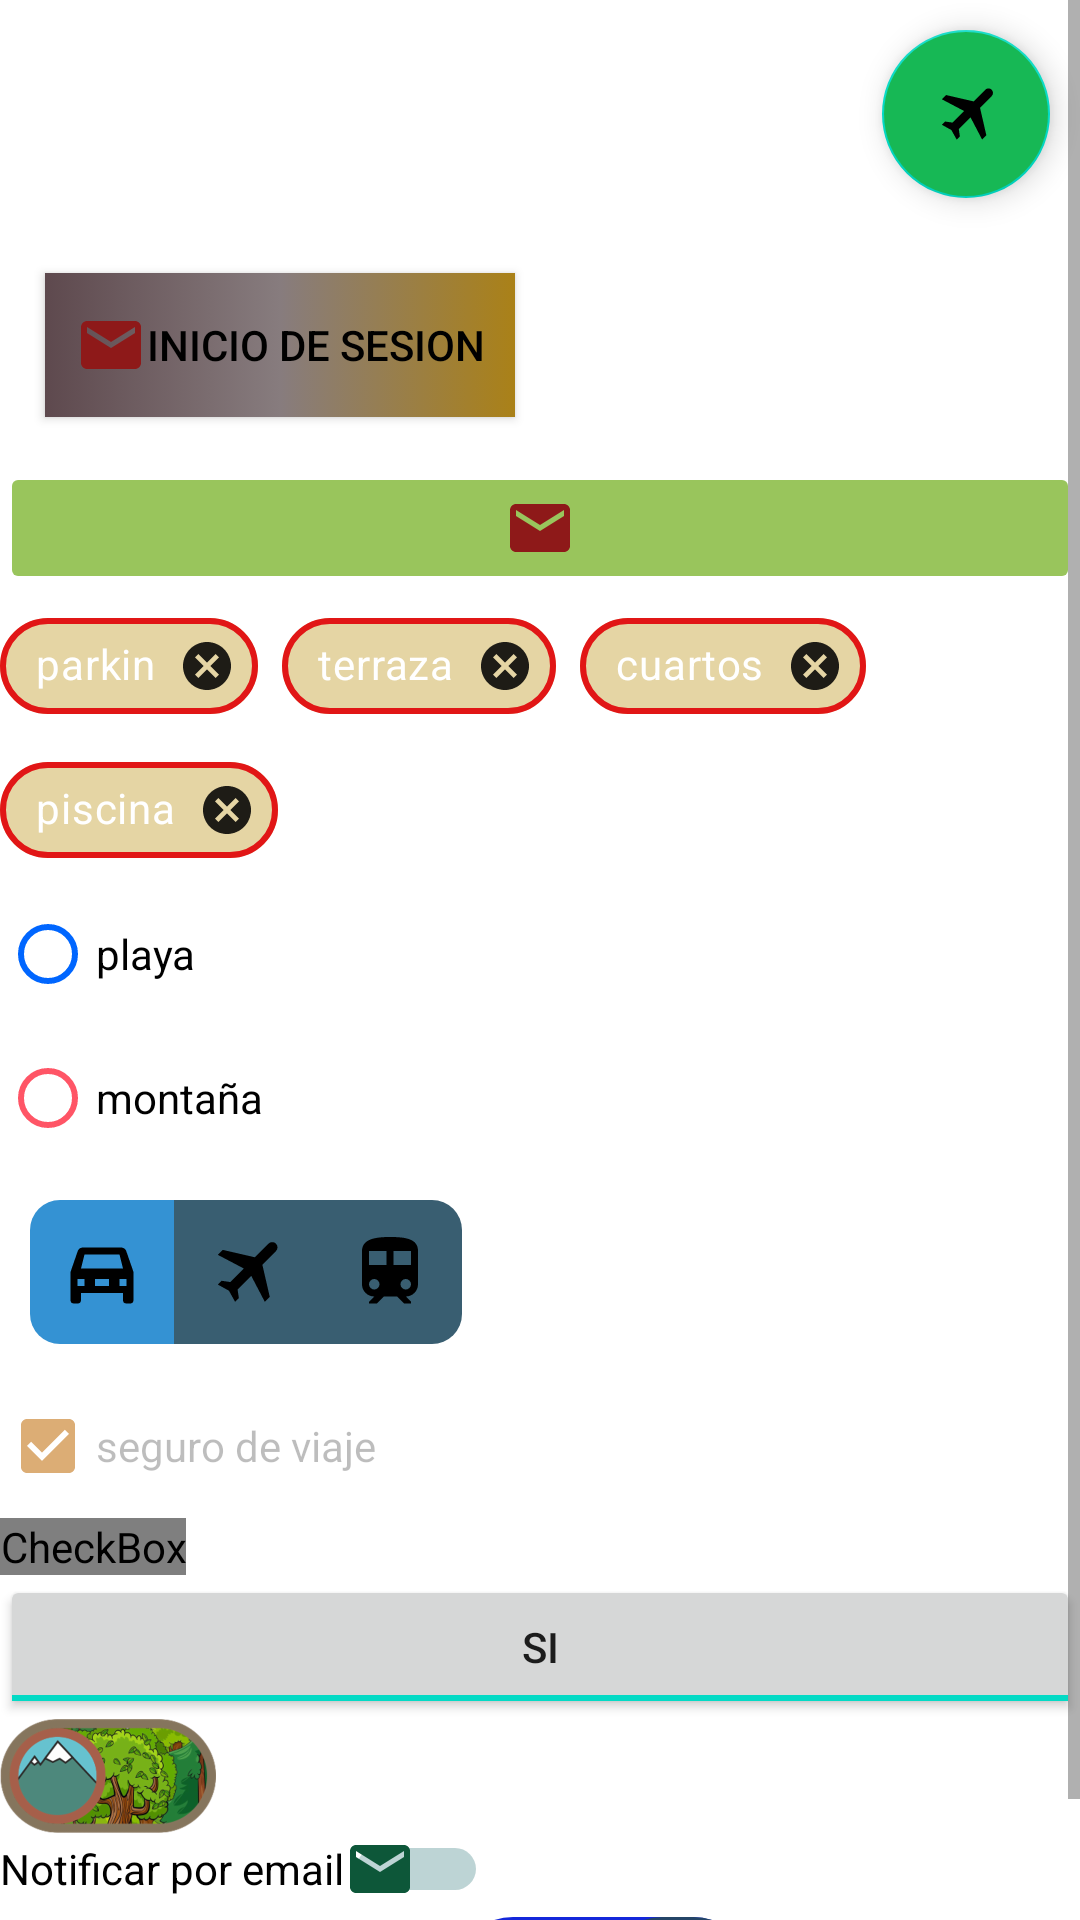

Layout XML and referenced resources for this Android screen:
<!-- AndroidManifest.xml: application theme Theme.MyApplicationPUDEMY -->
<!-- res/layout/activity_buttons.xml -->
<?xml version="1.0" encoding="utf-8"?>
<ScrollView xmlns:android="http://schemas.android.com/apk/res/android"
    xmlns:app="http://schemas.android.com/apk/res-auto"
    xmlns:tools="http://schemas.android.com/tools"
    android:layout_width="match_parent"
    android:layout_height="match_parent"
    >
    <LinearLayout
        android:layout_width="match_parent"
        android:layout_height="wrap_content"
        android:orientation="vertical">
        
        <com.google.android.material.floatingactionbutton.FloatingActionButton
            android:id="@+id/faButtom"
            android:layout_width="match_parent"
            android:layout_height="wrap_content"
            android:clickable="true"
            app:srcCompat="@drawable/ic_airplane"
            android:layout_gravity="right"
            android:layout_margin="10dp"
            android:backgroundTint="#17B855"/>
        <android.widget.Button
            android:id="@+id/button1"
            android:layout_width="wrap_content"
            android:layout_height="match_parent"
            android:text="Inicio de sesion"
            android:layout_margin="15dp"
            android:textColor="#000"
            android:paddingLeft="10dp"
            android:paddingRight="10dp"
            android:background="@drawable/gradient"

            android:gravity="center"
            android:drawableLeft="@drawable/ic_email"/>

        <ImageButton
            android:id="@+id/imageButton"
            android:layout_width="match_parent"
            android:layout_height="wrap_content"
            app:srcCompat="@drawable/ic_email"
            android:backgroundTint="#99C55C"/>

        <com.google.android.material.chip.ChipGroup
            android:id="@+id/cgCondiciones"
            android:layout_width="match_parent"
            android:layout_height="match_parent">

            <com.google.android.material.chip.Chip
                android:layout_width="wrap_content"
                android:layout_height="wrap_content"
                android:text="parkin"
                style="@style/chEntry"/>
            <com.google.android.material.chip.Chip
                android:layout_width="wrap_content"
                android:layout_height="wrap_content"
                android:text="terraza"
                style="@style/chEntry"/>
            <com.google.android.material.chip.Chip
                android:layout_width="wrap_content"
                android:layout_height="wrap_content"
                android:text="cuartos"
                style="@style/chEntry"/>
            <com.google.android.material.chip.Chip
                android:layout_width="wrap_content"
                android:layout_height="wrap_content"
                android:text="piscina"
                style="@style/chEntry"/>
        </com.google.android.material.chip.ChipGroup>

        <RadioGroup
            android:id="@+id/rgVacaciones"
            android:layout_width="match_parent"
            android:layout_height="wrap_content"
            android:orientation="vertical">

            
            <RadioButton
                android:id="@+id/rbPlaya"
                android:layout_width="wrap_content"
                android:layout_height="wrap_content"
                android:text="playa"
                android:buttonTint="#0066ff"
                android:onClick="onRadioButtonClicked"/>

            <RadioButton
                android:id="@+id/rbMontaña"
                android:layout_width="wrap_content"
                android:layout_height="wrap_content"
                android:buttonTint="#ff5566"
                android:text="montaña"
                android:onClick="onRadioButtonClicked"/>


        </RadioGroup>

        
        <RadioGroup
            android:id="@+id/rgOptions"
            android:layout_width="match_parent"
            android:layout_height="wrap_content"
            android:orientation="horizontal"
            android:layout_margin="10dp"
            android:checkedButton="@id/rbcar">

            <RadioButton
                android:id="@+id/rbcar"
                android:layout_width="wrap_content"
                android:layout_height="wrap_content"
                android:background="@drawable/rb_car_bg"
                android:button="@null"/> 

            <RadioButton
                android:id="@+id/rbAirplane"
                android:layout_width="wrap_content"
                android:layout_height="wrap_content"
                android:background="@drawable/rb_airplane_bg"
                android:button="@null"/>
            <RadioButton
                android:id="@+id/rbTrain"
                android:layout_width="wrap_content"
                android:layout_height="wrap_content"
                android:background="@drawable/rb_train_bg"
                android:button="@null"/>
        </RadioGroup>
        <CheckBox
            android:id="@+id/cbSeguro"
            android:layout_width="wrap_content"
            android:layout_height="wrap_content"
            android:text="seguro de viaje"
            android:checked="true"
            android:buttonTint="#DCAD75"
            android:enabled="false"
            android:onClick="onCheckBoxClicked"/>
        <CheckBox
            android:id="@+id/cbCancelable"
            android:layout_width="wrap_content"
            android:layout_height="wrap_content"
            android:text="Reseva Cancelable"
            android:checked="true"
            android:button="@drawable/cb_custom"
            android:onClick="onCheckBoxClicked"/>

        <ToggleButton
            android:id="@+id/tbEjemplo"
            android:layout_width="match_parent"
            android:layout_height="wrap_content"
            android:text=""
            android:textOn="SI"
            android:textOff="NO"
            android:checked="true"/>

        <ToggleButton
            android:layout_width="72dp"
            android:layout_height="38dp"
            android:text=""
            android:textOn=""
            android:textOff=""
            android:checked="true"
            android:background="@drawable/tg_travel_bg"/>
        <Switch
            android:id="@+id/swnNormal"
            android:layout_width="wrap_content"
            android:layout_height="wrap_content"
            android:text="Notificar por email"
            android:thumb="@drawable/ic_email"
            android:thumbTint="#0D5739"
            android:trackTint="#005B5E"/>

        
        <androidx.appcompat.widget.SwitchCompat
            android:layout_width="wrap_content"
            android:layout_height="wrap_content"
            android:text="Notificacion de cambios"
            android:textOff="Off"
            android:textOn="On"
            app:showText="true"
            android:checked="true"
            android:thumb="@drawable/sw_thumb"
            app:track="@drawable/sw_track"/>
    </LinearLayout>
    

</ScrollView>
<!-- resources referenced by this layout -->
<resources>
  <!-- drawable cb_custom (drawable) -->
  <?xml version="1.0" encoding="utf-8"?>
  <selector xmlns:android="http://schemas.android.com/apk/res/android">
      <item android:drawable="@drawable/cb_custom_on" android:state_checked="true"/>
      <item android:drawable="@drawable/cb_custom_off" android:state_checked="false"/>
  </selector>
  <!-- drawable gradient (drawable) -->
  <?xml version="1.0" encoding="utf-8"?>
  <selector xmlns:android="http://schemas.android.com/apk/res/android">
      <item>
          <shape android:shape="rectangle">
              <gradient
                  android:startColor="#AA8118"
                  android:centerColor="#877C7E"
                  android:endColor="#5E494E"
                  android:angle="180"  />
  
          </shape>
      </item>
  </selector>
  <!-- drawable ic_email (drawable) -->
  <vector android:height="24dp" android:tint="#8E1919"
      android:viewportHeight="24" android:viewportWidth="24"
      android:width="24dp" xmlns:android="http://schemas.android.com/apk/res/android">
      <path android:fillColor="@android:color/white" android:pathData="M20,4L4,4c-1.1,0 -1.99,0.9 -1.99,2L2,18c0,1.1 0.9,2 2,2h16c1.1,0 2,-0.9 2,-2L22,6c0,-1.1 -0.9,-2 -2,-2zM20,8l-8,5 -8,-5L4,6l8,5 8,-5v2z"/>
  </vector>
  <!-- drawable rb_airplane_bg (drawable) -->
  <?xml version="1.0" encoding="utf-8"?>
  <selector xmlns:android="http://schemas.android.com/apk/res/android">
      <item android:drawable="@drawable/rb_airplane_on" android:state_checked="true"/>
      <item android:drawable="@drawable/rb_airplane_off" android:state_checked="false"/>
  </selector>
  <!-- drawable rb_car_bg (drawable) -->
  <?xml version="1.0" encoding="utf-8"?>
  <selector xmlns:android="http://schemas.android.com/apk/res/android">
      <item android:drawable="@drawable/rb_car_on" android:state_checked="true"/>
      <item android:drawable="@drawable/rb_car_off" android:state_checked="false" />
  
  </selector>
  <!-- drawable rb_train_bg (drawable) -->
  <?xml version="1.0" encoding="utf-8"?>
  <selector xmlns:android="http://schemas.android.com/apk/res/android">
      <item android:drawable="@drawable/rb_train_on" android:state_checked="true"/>
      <item android:drawable="@drawable/rb_train_off" android:state_checked="false"/>
  </selector>
  <!-- drawable tg_travel_bg (drawable) -->
  <?xml version="1.0" encoding="utf-8"?>
  <selector xmlns:android="http://schemas.android.com/apk/res/android"
      android:enterFadeDuration="@android:integer/config_shortAnimTime"
      android:exitFadeDuration="@android:integer/config_shortAnimTime"
      >
      <item android:drawable="@drawable/tg_mountain" android:state_checked="true"/>
      <item android:drawable="@drawable/tg_beach" android:state_checked="false"/>
  
  </selector>
  <style name="chEntry" parent="Widget.MaterialComponents.Chip.Entry">
          <item name="android:textStyle">bold</item>
          <item name="android:textColor">@drawable/ch_textcolor</item>
          <item name="chipBackgroundColor">#74C8A437</item>
          <item name="chipStrokeColor">#E11616</item>
          <item name="chipStrokeWidth">2dp</item>
      </style>
  <!-- drawable rb_airplane_on (drawable) -->
  <?xml version="1.0" encoding="utf-8"?>
  <layer-list xmlns:android="http://schemas.android.com/apk/res/android">
      <item>
          <shape android:shape="rectangle">
              <solid android:color="#3492D3"/>
          </shape>
      </item>
      <item
          android:drawable="@drawable/ic_airplane"
          android:top="10dp"
          android:bottom="10dp"
          android:left="10dp"
          android:right="10dp"/>
  </layer-list>
  <!-- drawable ch_textcolor (drawable) -->
  <?xml version="1.0" encoding="utf-8"?>
  <selector xmlns:android="http://schemas.android.com/apk/res/android">
      <item android:color = "#ffffff" android:state_checked="false" />
      <item android:color = "#000000" android:state_checked="true" />
  </selector>
</resources>
